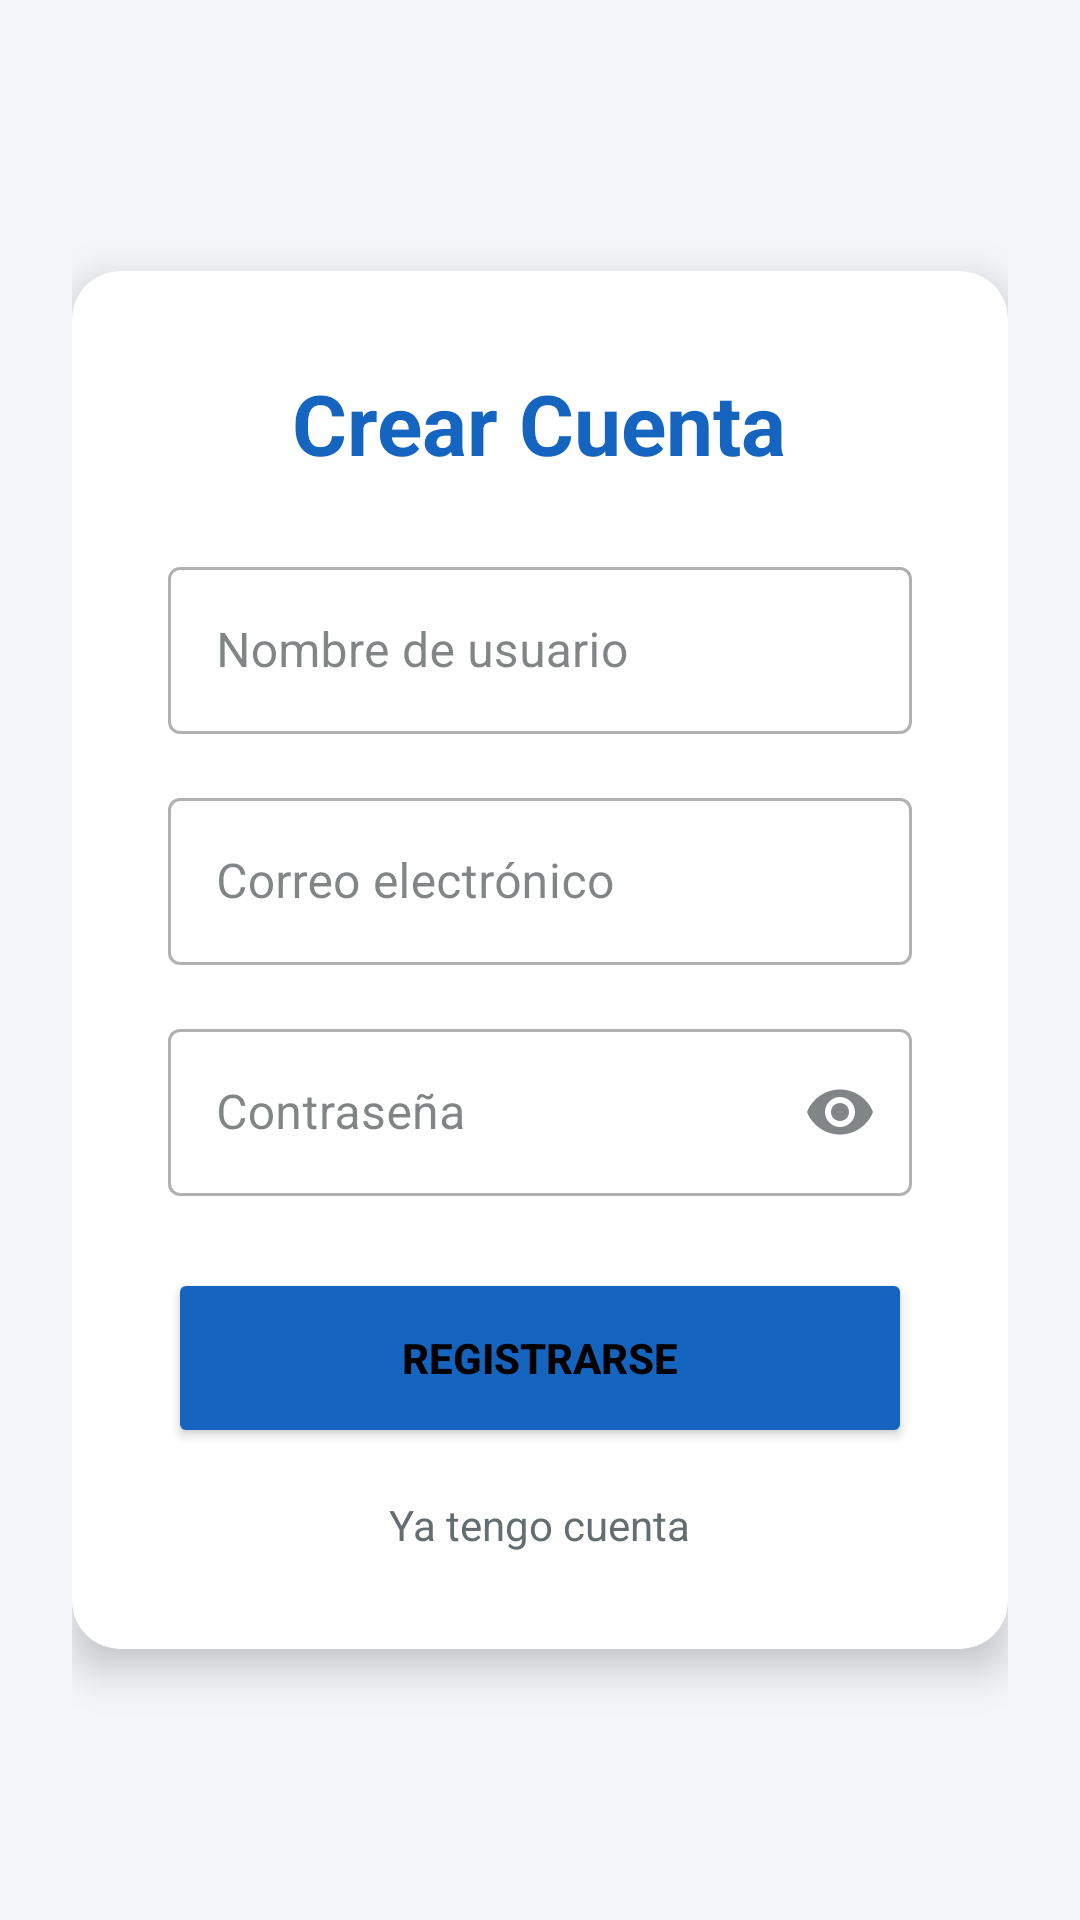

Layout XML and referenced resources for this Android screen:
<!-- AndroidManifest.xml: application theme Theme.Application_stock -->
<!-- res/layout/activity_registro.xml -->
<?xml version="1.0" encoding="utf-8"?>
<androidx.constraintlayout.widget.ConstraintLayout xmlns:android="http://schemas.android.com/apk/res/android"
    xmlns:app="http://schemas.android.com/apk/res-auto"
    android:layout_width="match_parent"
    android:layout_height="match_parent"
    android:background="@color/background_color"
    android:padding="24dp">

    <androidx.cardview.widget.CardView
        android:layout_width="match_parent"
        android:layout_height="wrap_content"
        app:cardCornerRadius="16dp"
        app:cardElevation="8dp"
        app:cardBackgroundColor="?attr/colorSurface"
        app:layout_constraintBottom_toBottomOf="parent"
        app:layout_constraintTop_toTopOf="parent"
        app:layout_constraintStart_toStartOf="parent"
        app:layout_constraintEnd_toEndOf="parent">

        <LinearLayout
            android:layout_width="match_parent"
            android:layout_height="wrap_content"
            android:orientation="vertical"
            android:padding="32dp">

            <TextView
                android:layout_width="wrap_content"
                android:layout_height="wrap_content"
                android:text="Crear Cuenta"
                android:textColor="@color/purple_500"
                android:textSize="28sp"
                android:textStyle="bold"
                android:layout_gravity="center_horizontal"
                android:layout_marginBottom="24dp"/>

            <com.google.android.material.textfield.TextInputLayout
                android:layout_width="match_parent"
                android:layout_height="wrap_content"
                android:hint="Nombre de usuario"
                style="@style/Widget.MaterialComponents.TextInputLayout.OutlinedBox"
                android:layout_marginBottom="16dp">
                <com.google.android.material.textfield.TextInputEditText
                    android:id="@+id/edtRegUser"
                    android:layout_width="match_parent"
                    android:layout_height="wrap_content"
                    android:textColor="?android:attr/textColorPrimary"/>
            </com.google.android.material.textfield.TextInputLayout>

            <com.google.android.material.textfield.TextInputLayout
                android:layout_width="match_parent"
                android:layout_height="wrap_content"
                android:hint="Correo electrónico"
                style="@style/Widget.MaterialComponents.TextInputLayout.OutlinedBox"
                android:layout_marginBottom="16dp">
                <com.google.android.material.textfield.TextInputEditText
                    android:id="@+id/edtRegEmail"
                    android:inputType="textEmailAddress"
                    android:layout_width="match_parent"
                    android:layout_height="wrap_content"
                    android:textColor="?android:attr/textColorPrimary"/>
            </com.google.android.material.textfield.TextInputLayout>

            <com.google.android.material.textfield.TextInputLayout
                android:layout_width="match_parent"
                android:layout_height="wrap_content"
                android:hint="Contraseña"
                app:endIconMode="password_toggle"
                style="@style/Widget.MaterialComponents.TextInputLayout.OutlinedBox"
                android:layout_marginBottom="24dp">
                <com.google.android.material.textfield.TextInputEditText
                    android:id="@+id/edtRegPass"
                    android:inputType="textPassword"
                    android:layout_width="match_parent"
                    android:layout_height="wrap_content"
                    android:textColor="?android:attr/textColorPrimary"/>
            </com.google.android.material.textfield.TextInputLayout>

            <Button
                android:id="@+id/btnRegistrar"
                android:layout_width="match_parent"
                android:layout_height="60dp"
                android:text="REGISTRARSE"
                android:textStyle="bold"
                android:textColor="@color/black"
                android:backgroundTint="@color/purple_500"
                app:cornerRadius="10dp"/>

            <TextView
                android:id="@+id/txtVolverLogin"
                android:layout_width="wrap_content"
                android:layout_height="wrap_content"
                android:text="Ya tengo cuenta"
                android:textColor="?android:attr/textColorSecondary"
                android:layout_marginTop="16dp"
                android:layout_gravity="center_horizontal"/>

        </LinearLayout>
    </androidx.cardview.widget.CardView>
</androidx.constraintlayout.widget.ConstraintLayout>
<!-- resources referenced by this layout -->
<resources>
  <color name="background_color">#F5F6FA</color>
  <color name="black">#FF000000</color>
  <color name="purple_500">#1565C0</color>
  <style name="Theme.Application_stock" parent="Theme.Material3.DayNight.NoActionBar">
          
          <item name="colorPrimary">@color/purple_500</item>
          <item name="colorOnPrimary">@color/white</item>
          <item name="colorPrimaryContainer">@color/purple_200</item>
          <item name="colorOnPrimaryContainer">@color/purple_700</item>
  
          
          <item name="colorSecondary">@color/teal_700</item>
          <item name="colorOnSecondary">@color/white</item>
  
          
          <item name="android:statusBarColor">@color/white</item>
          <item name="android:windowLightStatusBar">true</item>
  
          
          <item name="android:colorBackground">@color/background_color</item>
          <item name="colorSurface">@color/surface_color</item>
          <item name="colorOnSurface">@color/text_primary</item>
  
          
          <item name="android:textColorPrimary">@color/text_primary</item>
          <item name="android:textColorSecondary">@color/text_secondary</item>
  
          
          <item name="colorControlActivated">@color/purple_500</item>
      </style>
  <color name="white">#FFFFFFFF</color>
  <color name="purple_200">#D1E9FF</color>
  <color name="purple_700">#0D47A1</color>
  <color name="teal_700">#00796B</color>
  <color name="surface_color">#FFFFFF</color>
  <color name="text_primary">#2D3436</color>
  <color name="text_secondary">#636E72</color>
</resources>
